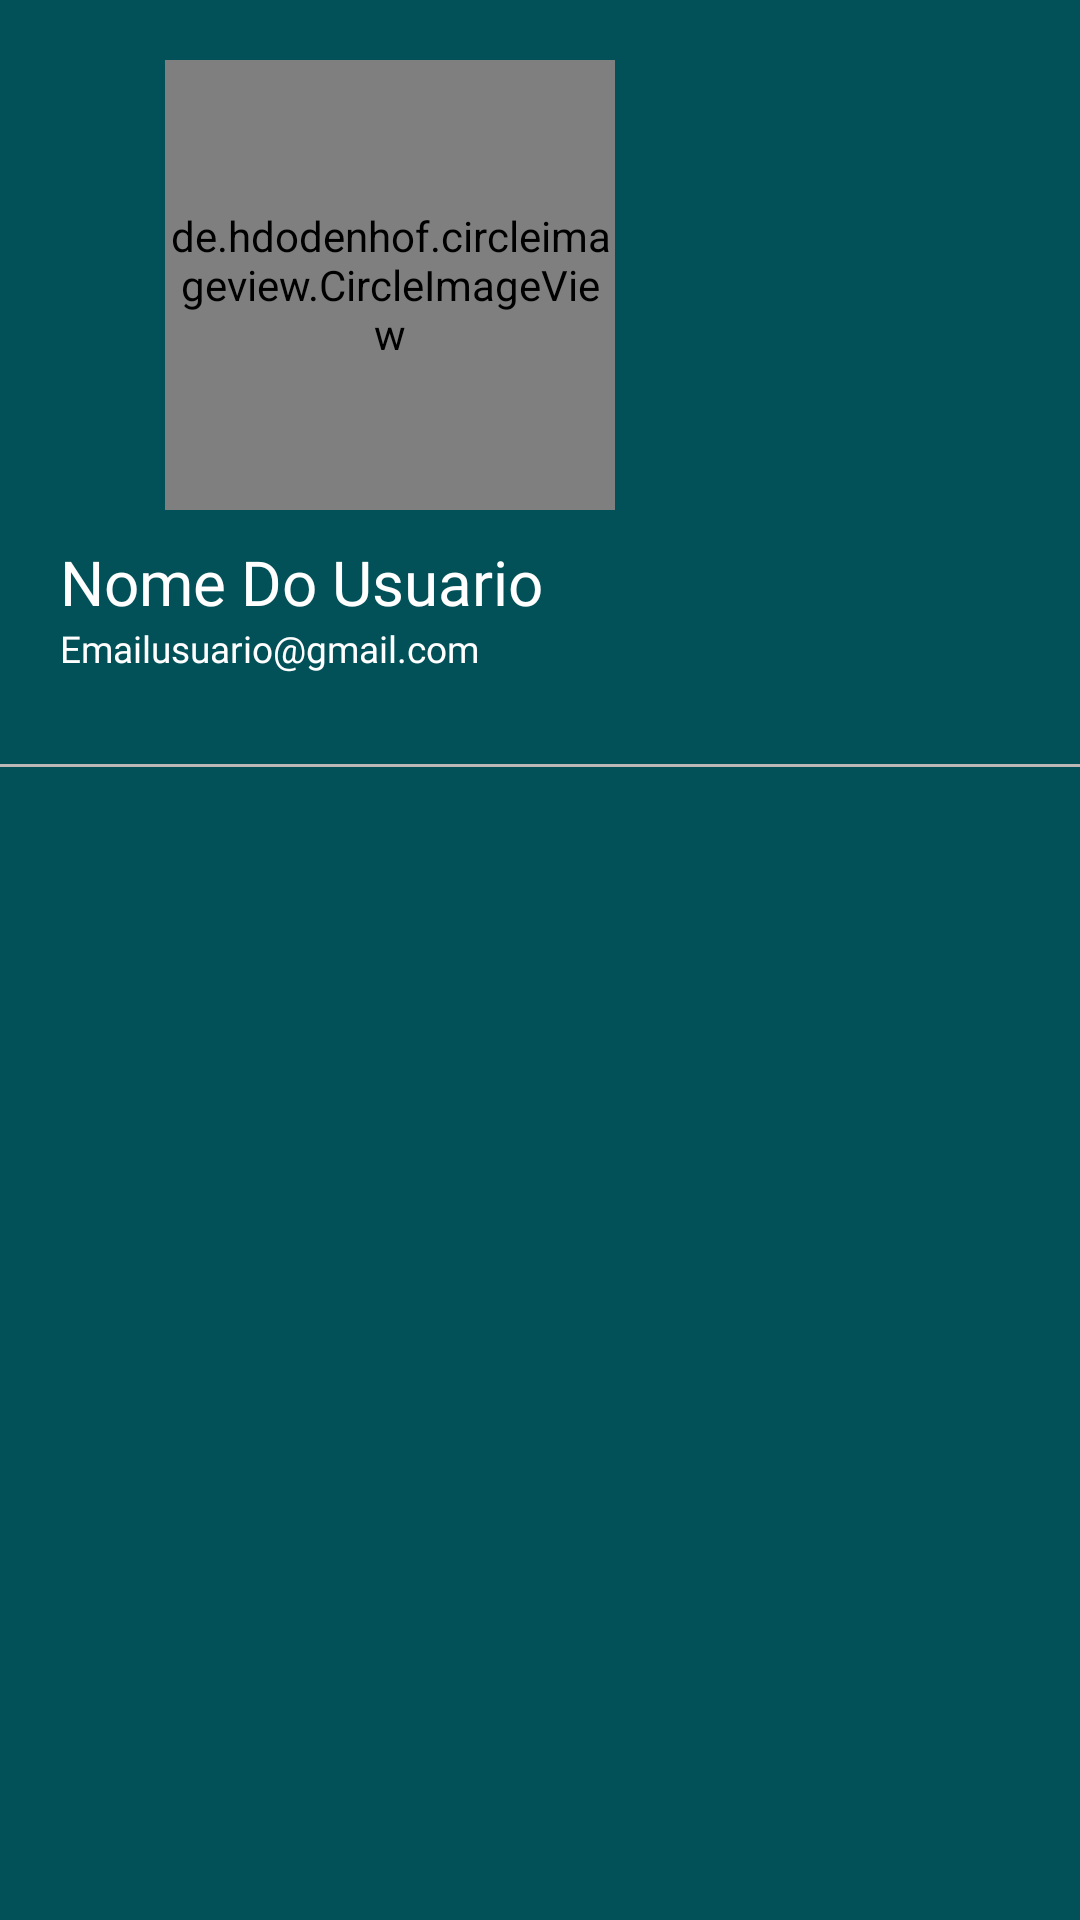

The Android layout XML behind this screen, and the referenced resources:
<!-- AndroidManifest.xml: application theme Theme.MainTask -->
<!-- res/layout/nav_header.xml -->
<?xml version="1.0" encoding="utf-8"?>
<LinearLayout
    xmlns:android="http://schemas.android.com/apk/res/android"
    android:layout_width="match_parent"
    android:layout_height="wrap_content"
    android:orientation="vertical"
    android:background="@color/navbar_header_background_color">
    
    <de.hdodenhof.circleimageview.CircleImageView
        android:layout_width="150dp"
        android:layout_height="150dp"
        android:layout_marginTop="20dp"
        android:layout_marginLeft="55dp"
        android:src="@drawable/img"/>

    <TextView
        android:layout_width="match_parent"
        android:layout_height="wrap_content"
        style="@style/default_font_subtitle"
        android:id="@+id/user_name"
        android:layout_marginTop="10dp"
        android:layout_marginStart="20dp"
        android:layout_marginEnd="20dp"
        android:textSize="10pt"
        android:text="Nome Do Usuario"
        android:textColor="@color/white"
        />

    <TextView
        android:layout_width="wrap_content"
        android:layout_height="wrap_content"
        style="@style/default_font_body"
        android:layout_marginStart="20dp"
        android:textSize="6pt"
        android:text="Emailusuario@gmail.com"
        android:textColor="@color/white"/>

    <View
        android:layout_width="match_parent"
        android:layout_height="1dp"
        android:layout_marginTop="30dp"
        android:background="@color/underLine"/>


</LinearLayout>
<!-- resources referenced by this layout -->
<resources>
  <color name="navbar_header_background_color">#025159</color>
  <color name="underLine">#BDB8B8</color>
  <color name="white">#FFFFFFFF</color>
  <style name="default_font_body">
          <item name="android:fontFamily">@font/poppins_regular</item>
          <item name="android:textColor">@color/default_text_color</item>
          <item name="android:textSize">8pt</item>
      </style>
  <style name="default_font_subtitle">
          <item name="android:fontFamily">@font/poppins_regular</item>
          <item name="android:textColor">@color/default_text_color</item>
          <item name="android:textSize">10pt</item>
      </style>
  <style name="Theme.MainTask" parent="Theme.MaterialComponents.DayNight.NoActionBar">
          
          <item name="colorPrimary">@color/default_button_color_opaque</item>
          <item name="colorPrimaryVariant">#000000</item>
          <item name="colorOnPrimary">@color/white</item>
          <item name="colorOnSurface">#000000</item>
  
          
          <item name="colorSecondary">@color/teal_200</item>
          <item name="colorSecondaryVariant">@color/teal_700</item>
          <item name="colorOnSecondary">@color/black</item>
          
          <item name="android:statusBarColor">@color/transparent</item>
          
      </style>
  <color name="default_text_color">#CC000000</color>
  <color name="default_button_color_opaque">#F23E16</color>
  <color name="teal_200">#FF03DAC5</color>
  <color name="teal_700">#FF018786</color>
  <color name="black">#FF000000</color>
  <color name="transparent">#00FFFFFF</color>
</resources>
